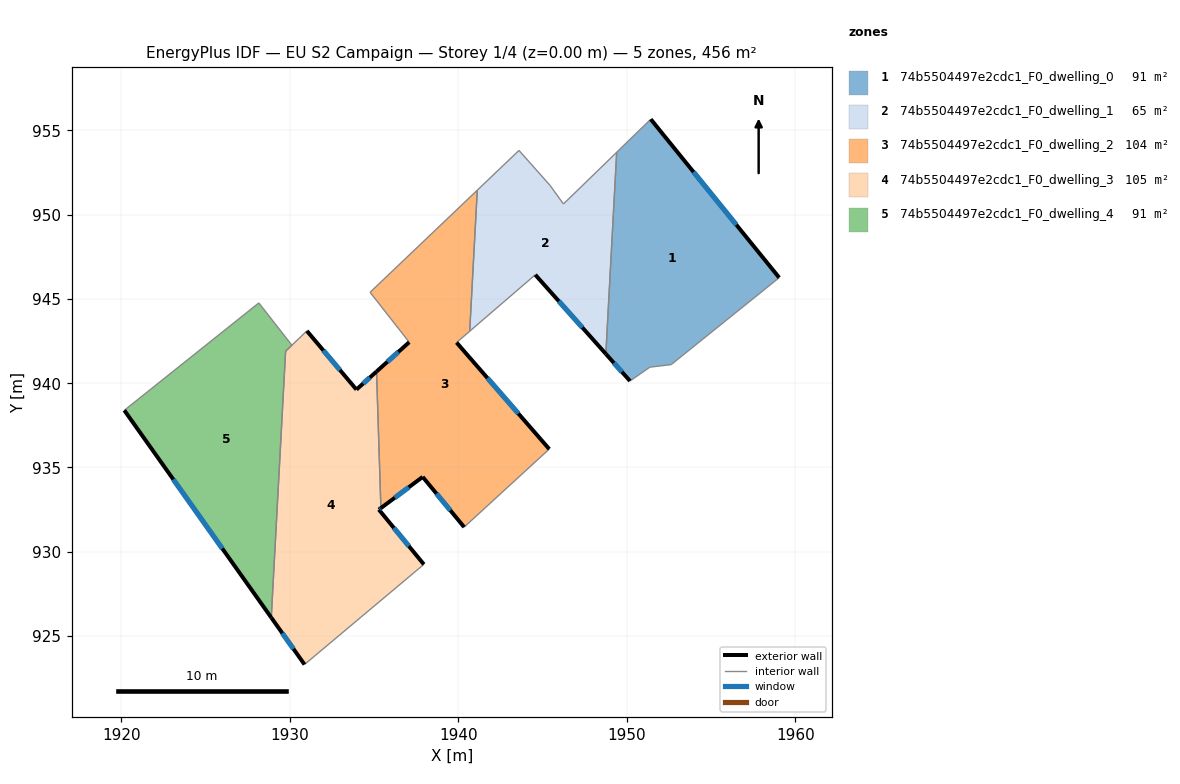
=== STOREY PLAN SPEC (per zone: floor XY polygon, exterior-wall plan segments, windows/doors) ===
zone 1: 74b5504497e2cdc1_F0_dwelling_0  (91.3 m²)
  floor: (1951.42, 955.66) (1959.04, 946.26) (1952.63, 941.10) (1951.37, 940.95) (1950.19, 940.13) (1948.76, 941.74) (1949.40, 953.70)
  exterior wall: (1948.76, 941.74) – (1950.19, 940.13)  [2.2 m]
    window: (1949.23, 941.20) – (1949.71, 940.67)  [0.7 m²]
  exterior wall: (1959.04, 946.26) – (1951.42, 955.66)  [12.1 m]
    window: (1956.50, 949.39) – (1953.96, 952.53)  [4.0 m²]
  interior walls: 5
zone 2: 74b5504497e2cdc1_F0_dwelling_1  (64.8 m²)
  floor: (1949.40, 953.70) (1948.76, 941.74) (1944.57, 946.43) (1940.68, 943.08) (1941.13, 951.45) (1943.60, 953.81) (1945.44, 951.74) (1946.24, 950.63)
  exterior wall: (1944.57, 946.43) – (1948.76, 941.74)  [6.3 m]
    window: (1945.96, 944.87) – (1947.36, 943.30)  [2.1 m²]
  interior walls: 7
zone 3: 74b5504497e2cdc1_F0_dwelling_2  (103.7 m²)
  floor: (1941.13, 951.45) (1940.68, 943.08) (1939.90, 942.41) (1945.40, 936.09) (1940.35, 931.46) (1937.89, 934.44) (1935.41, 932.59) (1935.15, 940.69) (1937.09, 942.43) (1934.77, 945.39)
  exterior wall: (1945.40, 936.09) – (1939.90, 942.41)  [8.4 m]
    window: (1943.57, 938.20) – (1941.73, 940.31)  [2.8 m²]
  exterior wall: (1937.89, 934.44) – (1940.35, 931.46)  [3.9 m]
    window: (1938.71, 933.45) – (1939.53, 932.46)  [1.3 m²]
  exterior wall: (1935.41, 932.59) – (1937.89, 934.44)  [3.1 m]
    window: (1936.24, 933.21) – (1937.06, 933.83)  [1.0 m²]
  exterior wall: (1937.09, 942.43) – (1935.15, 940.69)  [2.6 m]
    window: (1936.44, 941.85) – (1935.80, 941.27)  [0.9 m²]
  interior walls: 6
zone 4: 74b5504497e2cdc1_F0_dwelling_3  (105.2 m²)
  floor: (1935.15, 940.69) (1935.41, 932.59) (1935.29, 932.50) (1937.96, 929.25) (1930.88, 923.31) (1928.91, 926.09) (1929.76, 941.90) (1931.02, 943.10) (1933.96, 939.62)
  exterior wall: (1928.91, 926.09) – (1930.88, 923.31)  [3.4 m]
    window: (1929.56, 925.17) – (1930.22, 924.24)  [1.1 m²]
  exterior wall: (1933.96, 939.62) – (1931.02, 943.10)  [4.6 m]
    window: (1932.98, 940.78) – (1932.00, 941.94)  [1.5 m²]
  exterior wall: (1935.15, 940.69) – (1933.96, 939.62)  [1.6 m]
    window: (1934.75, 940.34) – (1934.36, 939.98)  [0.5 m²]
  exterior wall: (1935.29, 932.50) – (1935.41, 932.59)  [0.2 m]
    window: (1935.33, 932.53) – (1935.37, 932.56)  [0.1 m²]
  exterior wall: (1937.96, 929.25) – (1935.29, 932.50)  [4.2 m]
    window: (1937.07, 930.34) – (1936.18, 931.42)  [1.4 m²]
  interior walls: 4
zone 5: 74b5504497e2cdc1_F0_dwelling_4  (91.4 m²)
  floor: (1928.17, 944.76) (1930.13, 942.25) (1929.76, 941.90) (1928.91, 926.09) (1920.19, 938.39)
  exterior wall: (1920.19, 938.39) – (1928.91, 926.09)  [15.1 m]
    window: (1923.09, 934.29) – (1926.00, 930.19)  [5.0 m²]
  interior walls: 4

=== DERIVED (storey summary) ===
Building: EU S2 Campaign
Storey: 1 of 4  (floor level z = 0.00 m)
Storey gross floor area: 456.4 m²
Zones on this storey: 5
  - 74b5504497e2cdc1_F0_dwelling_0: floor 91.3 m²; exterior wall 14.3 m (42.8 m²); 2 window(s) 4.8 m²; WWR 11.1%
  - 74b5504497e2cdc1_F0_dwelling_1: floor 64.8 m²; exterior wall 6.3 m (18.9 m²); 1 window(s) 2.1 m²; WWR 11.1%
  - 74b5504497e2cdc1_F0_dwelling_2: floor 103.7 m²; exterior wall 17.9 m (53.8 m²); 4 window(s) 6.0 m²; WWR 11.1%
  - 74b5504497e2cdc1_F0_dwelling_3: floor 105.2 m²; exterior wall 13.9 m (41.8 m²); 5 window(s) 4.6 m²; WWR 11.1%
  - 74b5504497e2cdc1_F0_dwelling_4: floor 91.4 m²; exterior wall 15.1 m (45.2 m²); 1 window(s) 5.0 m²; WWR 11.1%
Zone adjacency (shared interzone walls):
  - 74b5504497e2cdc1_F0_dwelling_0 ↔ 74b5504497e2cdc1_F0_dwelling_1
  - 74b5504497e2cdc1_F0_dwelling_2 ↔ 74b5504497e2cdc1_F0_dwelling_3
  - 74b5504497e2cdc1_F0_dwelling_3 ↔ 74b5504497e2cdc1_F0_dwelling_4